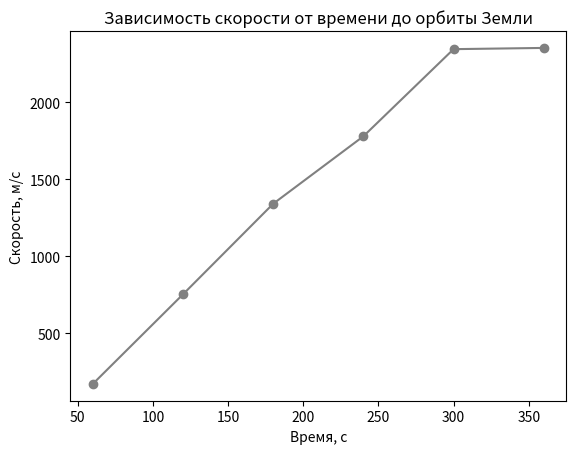

Here is the Python script that generated this plot:
import numpy as np
import matplotlib.pyplot as plt


fig, ax = plt.subplots()

x = (60, 120, 180, 240, 300, 360)
y = (170, 752, 1340, 1778, 2344, 2352)

plt.title('Зависимость скорости от времени до орбиты Земли')
plt.xlabel('Время, с')
plt.ylabel('Скорость, м/c')

ax.plot(x, y, color='grey', linestyle='-', marker='o')
plt.show()
